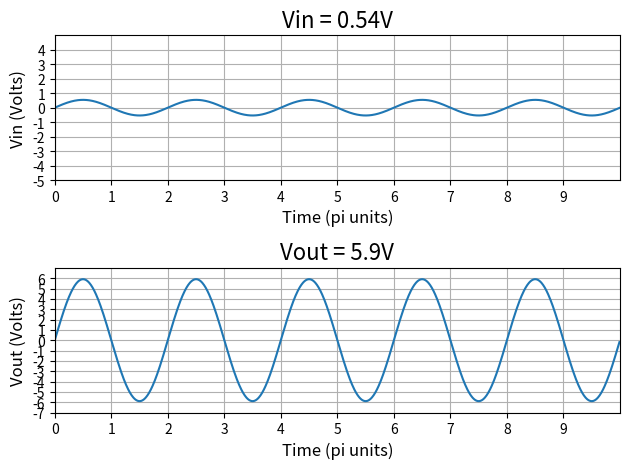

Recreate this plot in Python.
import numpy as np
import matplotlib.pyplot as plt

fig, axs = plt.subplots(2, 1)

timeStamp = np.arange(0, 10, 0.01)

ax1 = axs[0]
Vin = 0.54 * np.sin(np.pi * timeStamp)
ax1.set(xlim = (0, 10), ylim = (-5, 5), xticks = np.arange(0, 10), yticks = np.arange(-5, 5))
ax1.plot(timeStamp, Vin)
ax1.set_title("Vin = 0.54V", fontsize = 16)
ax1.set_xlabel("Time (pi units)", fontsize = 12)
ax1.set_ylabel("Vin (Volts)", fontsize = 12)
ax1.grid(True)

ax2 = axs[1]
Vout = 5.9 * np.sin(timeStamp * np.pi)
ax2.set(xlim = (0, 10), ylim = (-7, 7), xticks = np.arange(0, 10), yticks = np.arange(-7, 7))
ax2.plot(timeStamp, Vout)
ax2.set_title("Vout = 5.9V", fontsize = 16)
ax2.set_xlabel("Time (pi units)", fontsize = 12)
ax2.set_ylabel("Vout (Volts)", fontsize = 12)
ax2.grid(True)

plt.tight_layout()
plt.show()
